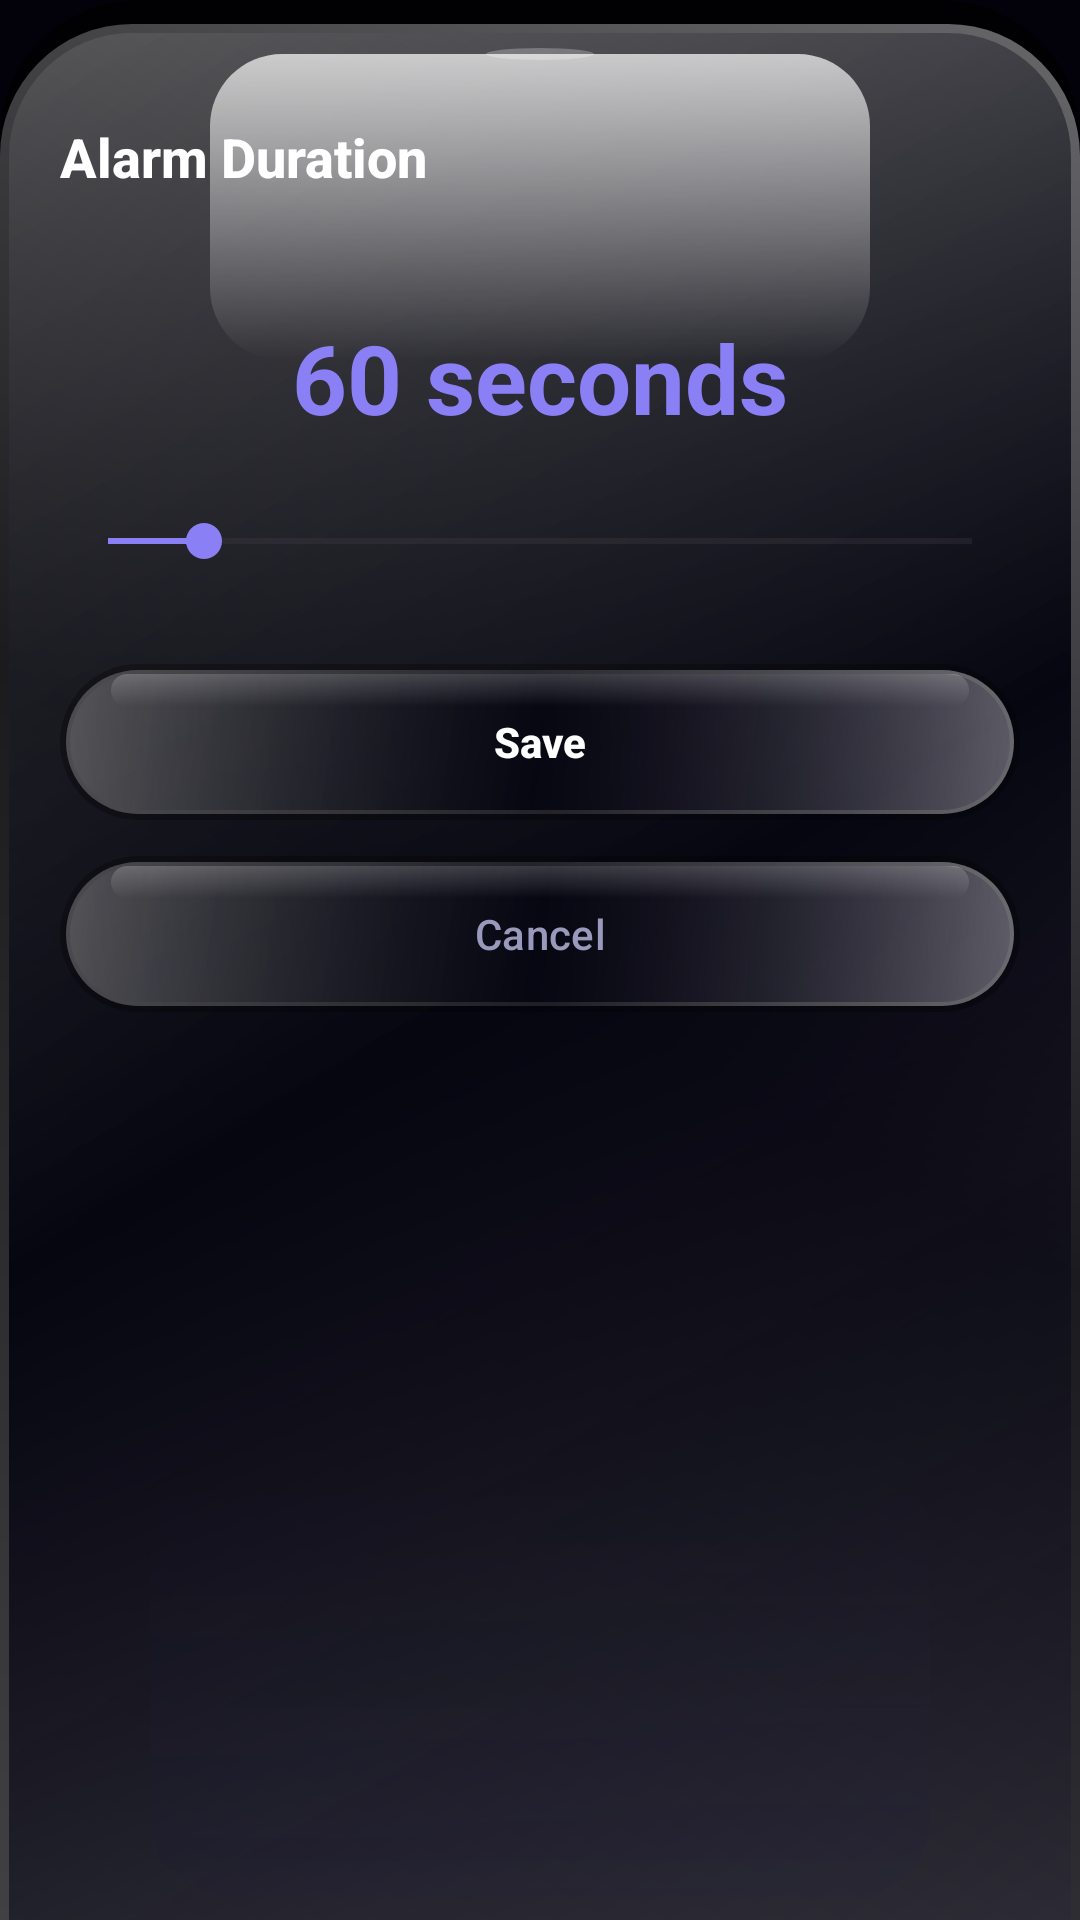

Reconstruct the res/layout file that produces this screen, plus the resources it refers to.
<!-- AndroidManifest.xml: application theme Theme.PhantomTracing -->
<!-- res/layout/dialog_duration_picker.xml -->
<?xml version="1.0" encoding="utf-8"?>
<LinearLayout xmlns:android="http://schemas.android.com/apk/res/android"
    xmlns:app="http://schemas.android.com/apk/res-auto"
    android:layout_width="match_parent"
    android:layout_height="wrap_content"
    android:layout_marginHorizontal="8dp"
    android:layout_marginBottom="8dp"
    android:background="@drawable/glass_bottom_sheet"
    android:orientation="vertical"
    android:paddingHorizontal="20dp"
    android:paddingTop="12dp"
    android:paddingBottom="32dp">

    
    <View
        android:layout_width="36dp"
        android:layout_height="4dp"
        android:layout_gravity="center_horizontal"
        android:layout_marginTop="4dp"
        android:layout_marginBottom="20dp"
        android:background="@drawable/drag_handle_bg" />

    <TextView
        android:id="@+id/tvDialogTitle"
        android:layout_width="wrap_content"
        android:layout_height="wrap_content"
        android:layout_marginBottom="20dp"
        android:fontFamily="sans-serif-medium"
        android:text="Alarm Duration"
        android:textColor="@color/white"
        android:textSize="18sp"
        android:textStyle="bold" />

    <TextView
        android:id="@+id/tvDurationValue"
        android:layout_width="wrap_content"
        android:layout_height="wrap_content"
        android:layout_gravity="center"
        android:layout_marginTop="20dp"
        android:text="60 seconds"
        android:textColor="#8B7FF5"
        android:textSize="32sp"
        android:textStyle="bold" />

    <SeekBar
        android:id="@+id/seekBarDuration"
        android:layout_width="match_parent"
        android:layout_height="wrap_content"
        android:layout_marginTop="24dp"
        android:max="9"
        android:progress="1"
        android:progressTint="#8B7FF5"
        android:thumbTint="#8B7FF5" />

    <com.google.android.material.button.MaterialButton
        android:id="@+id/btnDialogSave"
        android:layout_width="match_parent"
        android:layout_height="52dp"
        android:layout_marginTop="32dp"
        android:background="@drawable/btn_glass_premium"
        app:backgroundTint="@null"
        android:fontFamily="sans-serif-medium"
        android:text="Save"
        android:textAllCaps="false"
        android:textColor="@color/white"
        android:textStyle="bold"
        app:cornerRadius="26dp" />

    <com.google.android.material.button.MaterialButton
        android:id="@+id/btnDialogCancel"
        android:layout_width="match_parent"
        android:layout_height="52dp"
        android:layout_marginTop="12dp"
        android:background="@drawable/btn_glass_premium"
        app:backgroundTint="@null"
        android:fontFamily="sans-serif-medium"
        android:text="Cancel"
        android:textAllCaps="false"
        android:textColor="#9999BB"
        android:textStyle="normal"
        app:cornerRadius="26dp" />

</LinearLayout>
<!-- resources referenced by this layout -->
<resources>
  <color name="white">#FFFFFF</color>
  <!-- drawable btn_glass_premium (drawable) -->
  <?xml version="1.0" encoding="utf-8"?>
  <ripple xmlns:android="http://schemas.android.com/apk/res/android"
      android:color="#40FFFFFF">
      <item>
          <layer-list>
              
              <item>
                  <shape android:shape="rectangle">
                      <padding android:top="2dp" android:bottom="2dp" android:left="2dp" android:right="2dp"/>
                      <solid android:color="#4D000000"/>
                      <corners android:radius="26dp"/>
                  </shape>
              </item>
  
              
              <item>
                  <shape android:shape="rectangle">
                      <gradient
                          android:angle="225"
                          android:startColor="#66FFFFFF"
                          android:centerColor="#1AFFFFFF"
                          android:endColor="#40FFFFFF" />
                      <corners android:radius="24dp"/>
                  </shape>
              </item>
  
              
              <item android:top="1.5dp" android:left="1.5dp" android:right="1.5dp" android:bottom="1.5dp">
                  <shape android:shape="rectangle">
                      <solid android:color="#F208081A"/>
                      <corners android:radius="23dp"/>
                      <gradient
                          android:angle="135"
                          android:startColor="#261A1040"
                          android:centerColor="#050510"
                          android:endColor="#0DFFFFFF" />
                  </shape>
              </item>
  
              
              <item android:top="1.5dp" android:left="15dp" android:right="15dp" android:bottom="36dp">
                  <shape android:shape="rectangle">
                      <gradient
                          android:angle="270"
                          android:startColor="#33FFFFFF"
                          android:endColor="#00FFFFFF" />
                      <corners android:radius="10dp"/>
                  </shape>
              </item>
          </layer-list>
      </item>
  </ripple>
  <!-- drawable drag_handle_bg (drawable) -->
  <?xml version="1.0" encoding="utf-8"?>
  <shape xmlns:android="http://schemas.android.com/apk/res/android"
      android:shape="oval">
      <solid android:color="#40FFFFFF"/>
  </shape>
  <!-- drawable glass_bottom_sheet: vector/xml drawable (drawable, 2297 chars, omitted) -->
  <style name="Theme.PhantomTracing" parent="Base.Theme.PhantomTracing" />
  <style name="Base.Theme.PhantomTracing" parent="Theme.Material3.DayNight.NoActionBar">
          <item name="android:windowBackground">@color/bg_dark</item>
          <item name="colorPrimary">@color/brand_purple</item>
          <item name="android:statusBarColor">@android:color/transparent</item>
          <item name="android:navigationBarColor">@android:color/transparent</item>
          <item name="android:windowTranslucentNavigation">true</item>
          <item name="android:windowLightStatusBar" tools:targetApi="m">false</item>
  
          
          <item name="colorOnSurface">@color/white</item>
          <item name="colorOnSurfaceVariant">@color/text_secondary</item>
          <item name="colorOutline">@color/glass_border</item>
      </style>
  <color name="bg_dark">#03020A</color>
  <color name="brand_purple">#7B2CBF</color>
  <color name="text_secondary">#9999BB</color>
  <color name="glass_border">#1AFFFFFF</color>
</resources>
